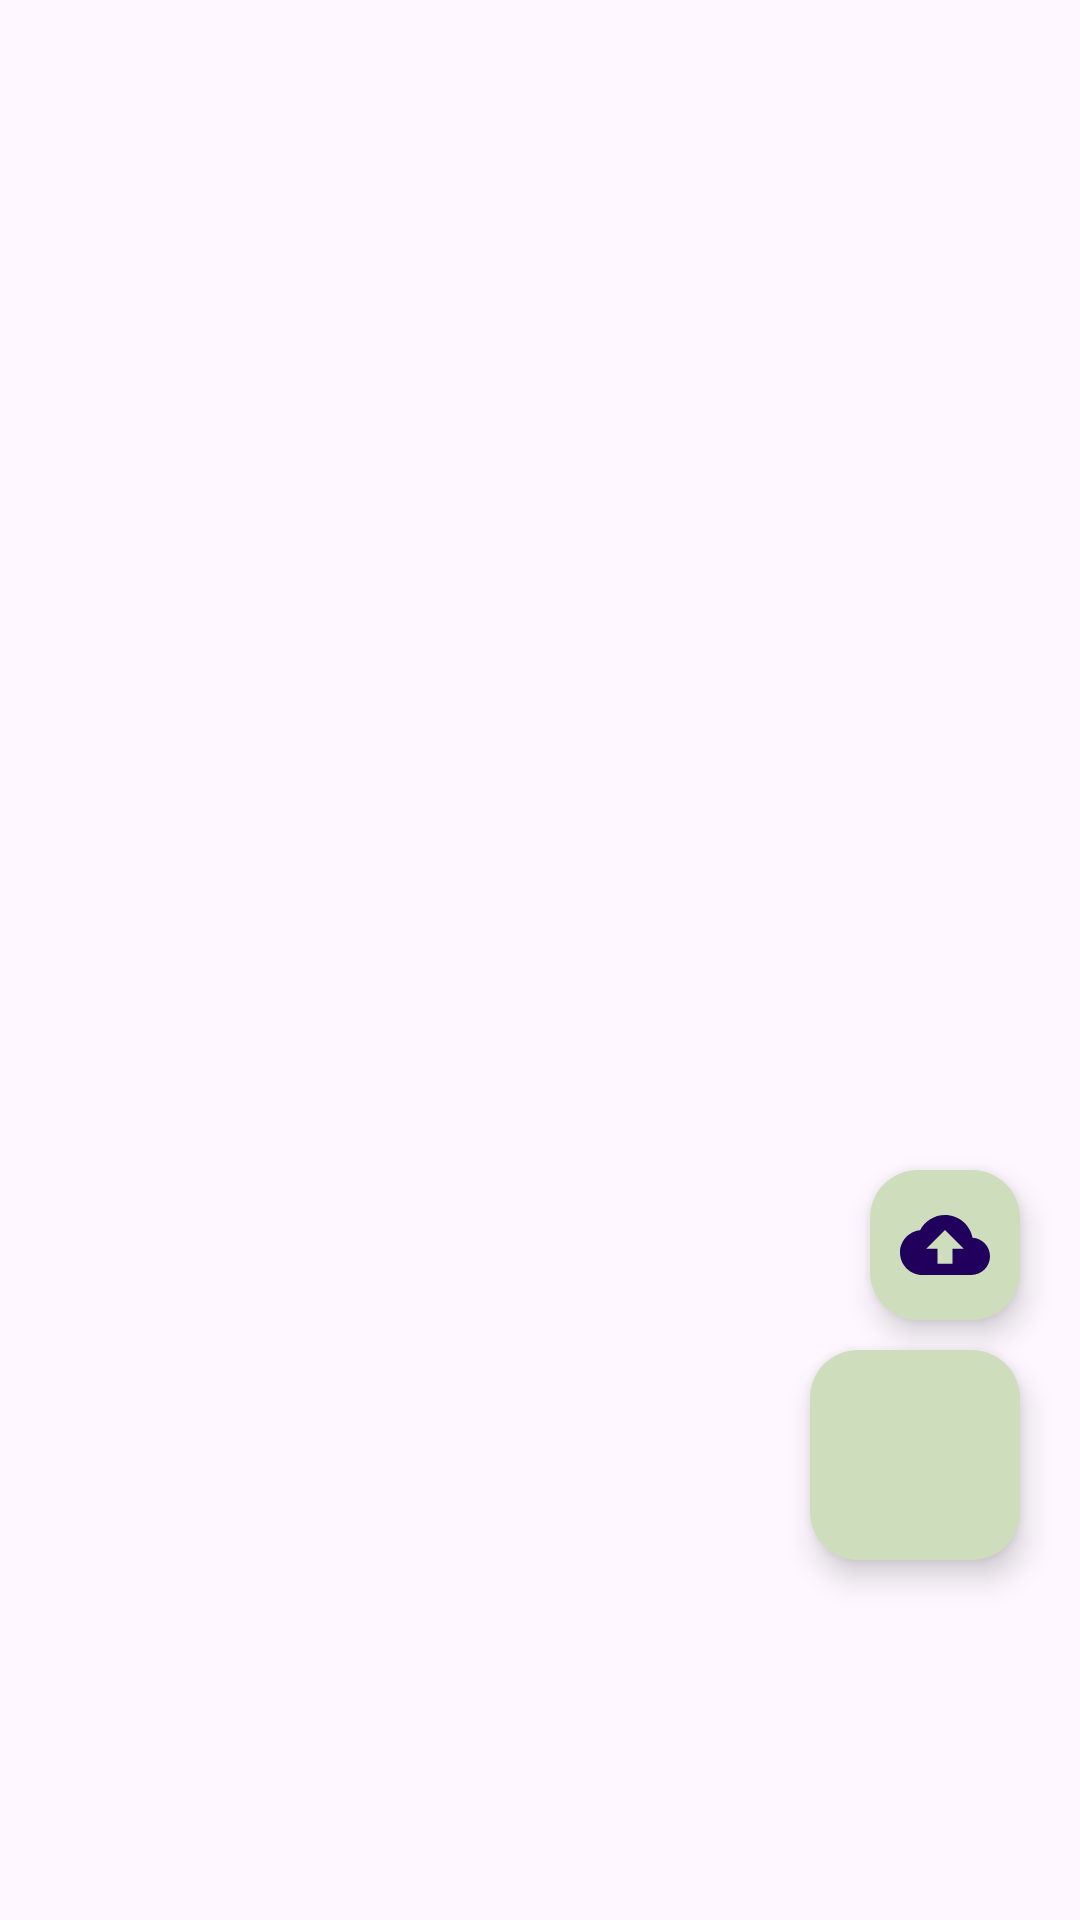

Produce the Android XML layout that renders to this screen, including the resource entries it uses.
<!-- AndroidManifest.xml: application theme Theme.NbcContact -->
<!-- res/layout/activity_main.xml -->
<?xml version="1.0" encoding="utf-8"?>
<androidx.constraintlayout.widget.ConstraintLayout xmlns:android="http://schemas.android.com/apk/res/android"
    xmlns:app="http://schemas.android.com/apk/res-auto"
    xmlns:tools="http://schemas.android.com/tools"
    android:layout_width="match_parent"
    android:layout_height="match_parent"
    android:orientation="vertical"
    tools:context=".presentation.main.MainActivity">

    <androidx.fragment.app.FragmentContainerView
        android:id="@+id/fragment_container"
        android:layout_width="match_parent"
        android:layout_height="match_parent"
        app:layout_constraintTop_toTopOf="parent"
        app:layout_constraintEnd_toEndOf="parent"
        app:layout_constraintStart_toStartOf="parent"
        app:layout_constraintBottom_toBottomOf="parent"/>

    <com.google.android.material.floatingactionbutton.FloatingActionButton
        android:id="@+id/float_button"
        android:layout_width="70dp"
        android:layout_height="70dp"
        app:layout_constraintBottom_toBottomOf="parent"
        app:layout_constraintEnd_toEndOf="parent"
        android:layout_gravity="end|bottom"
        android:layout_marginBottom="120dp"
        android:layout_marginEnd="20dp"
        android:src="@drawable/baseline_group_add"
        app:backgroundTint="@color/theme_light_green"
        app:fabCustomSize="70dp"
        app:fabSize="auto"
        app:maxImageSize="50dp"
        tools:ignore="ContentDescription" />

    <com.google.android.material.floatingactionbutton.FloatingActionButton
        android:id="@+id/call_button"
        android:layout_width="50dp"
        android:layout_height="50dp"
        android:layout_gravity="end|bottom"
        android:layout_marginEnd="20dp"
        android:layout_marginBottom="10dp"
        app:backgroundTint="@color/theme_light_green"
        android:src="@drawable/baseline_backup_24"
        app:fabCustomSize="50dp"
        app:fabSize="auto"
        app:maxImageSize="30dp"
        app:layout_constraintBottom_toTopOf="@id/float_button"
        app:layout_constraintEnd_toEndOf="parent"
        tools:ignore="ContentDescription" />
</androidx.constraintlayout.widget.ConstraintLayout>
<!-- resources referenced by this layout -->
<resources>
  <color name="theme_light_green">#CEDEBD</color>
  <!-- drawable baseline_backup_24 (drawable) -->
  <vector xmlns:android="http://schemas.android.com/apk/res/android" android:height="24dp" android:tint="#515849" android:viewportHeight="24" android:viewportWidth="24" android:width="24dp">
        
      <path android:fillColor="@android:color/white" android:pathData="M19.35,10.04C18.67,6.59 15.64,4 12,4 9.11,4 6.6,5.64 5.35,8.04 2.34,8.36 0,10.91 0,14c0,3.31 2.69,6 6,6h13c2.76,0 5,-2.24 5,-5 0,-2.64 -2.05,-4.78 -4.65,-4.96zM14,13v4h-4v-4H7l5,-5 5,5h-3z"/>
      
  </vector>
  <style name="Theme.NbcContact" parent="Base.Theme.NbcContact" />
  <style name="Base.Theme.NbcContact" parent="Theme.Material3.DayNight.NoActionBar">
          
          
          <item name="colorPrimary">@color/theme_olive</item>
          <item name="colorOnPrimary">@color/white</item>
      </style>
  <color name="theme_olive">#435334</color>
  <color name="white">#FFFFFFFF</color>
</resources>
